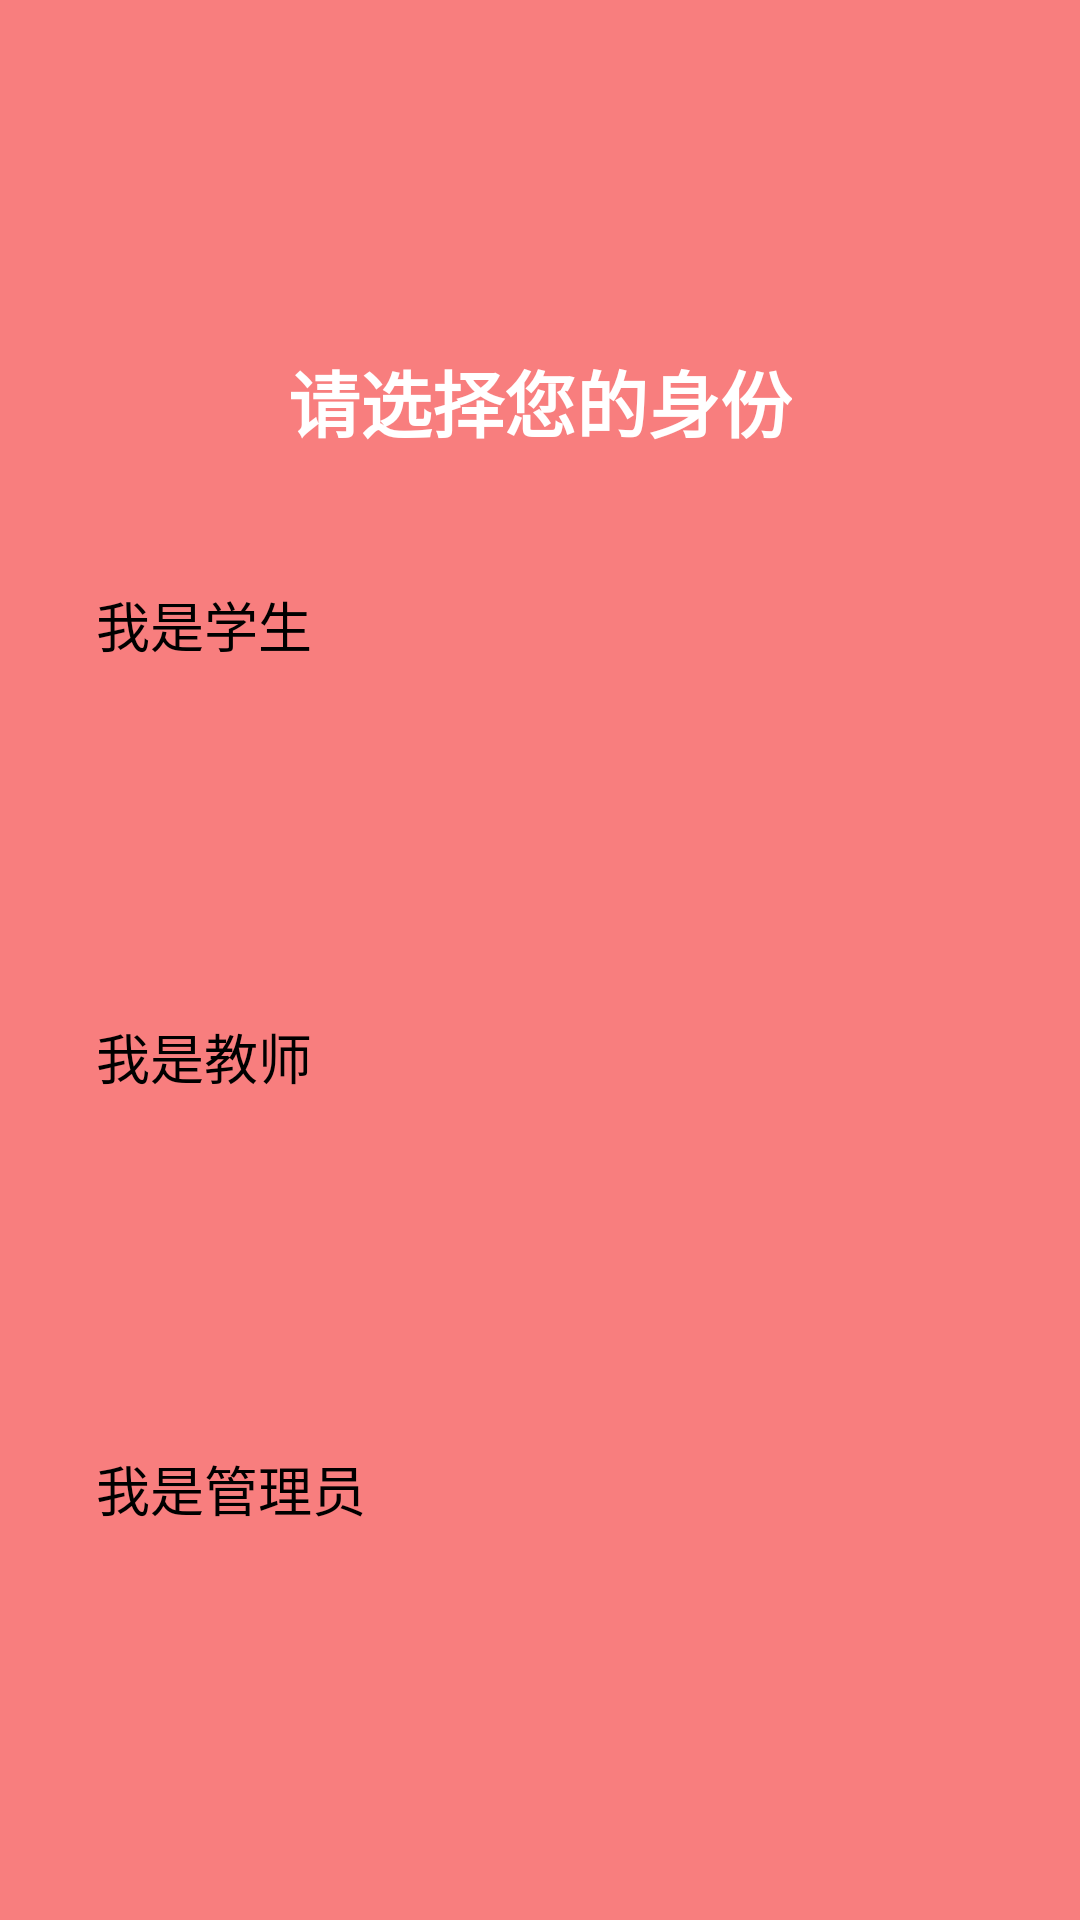

Produce the Android XML layout that renders to this screen, including the resource entries it uses.
<!-- AndroidManifest.xml: application theme Theme.MyApplication -->
<!-- res/layout/activity_role.xml -->
<?xml version="1.0" encoding="utf-8"?>
<androidx.constraintlayout.widget.ConstraintLayout
    xmlns:android="http://schemas.android.com/apk/res/android"
    xmlns:app="http://schemas.android.com/apk/res-auto"
    android:layout_width="match_parent"
    android:layout_height="match_parent"
    android:background="@color/xgm"
    android:padding="32dp">

    
    <TextView
        android:id="@+id/title"
        android:layout_width="wrap_content"
        android:layout_height="wrap_content"
        android:text="请选择您的身份"
        android:textSize="24sp"
        android:textStyle="bold"
        android:textColor="@android:color/white"
        app:layout_constraintTop_toTopOf="parent"
        app:layout_constraintStart_toStartOf="parent"
        app:layout_constraintEnd_toEndOf="parent"
        android:layout_marginTop="84dp" />


    <Button
        android:id="@+id/btn_student"
        android:layout_width="0dp"
        android:layout_height="100dp"
        android:text="我是学生"
        android:textSize="18sp"
        android:textAllCaps="false"
        android:backgroundTint="#4CAF50"
    android:layout_marginTop="44dp"
    app:cornerRadius="16dp"
    app:layout_constraintTop_toBottomOf="@id/title"
    app:layout_constraintStart_toStartOf="parent"
    app:layout_constraintEnd_toEndOf="parent" />


    <Button
        android:id="@+id/btn_teacher"
        android:layout_width="0dp"
        android:layout_height="100dp"
        android:text="我是教师"
        android:textSize="18sp"
        android:textAllCaps="false"
        android:backgroundTint="#2196F3"
    android:layout_marginTop="44dp"
    app:cornerRadius="16dp"
    app:layout_constraintTop_toBottomOf="@id/btn_student"
    app:layout_constraintStart_toStartOf="parent"
    app:layout_constraintEnd_toEndOf="parent" />


    <Button
        android:id="@+id/btn_admin"
        android:layout_width="0dp"
        android:layout_height="100dp"
        android:text="我是管理员"
        android:textSize="18sp"
        android:textAllCaps="false"
        android:backgroundTint="#FF9800"
    android:layout_marginTop="44dp"
    app:cornerRadius="16dp"
    app:layout_constraintTop_toBottomOf="@id/btn_teacher"
    app:layout_constraintStart_toStartOf="parent"
    app:layout_constraintEnd_toEndOf="parent" />

</androidx.constraintlayout.widget.ConstraintLayout>
<!-- resources referenced by this layout -->
<resources>
  <color name="xgm">#F87E7E</color>
</resources>
